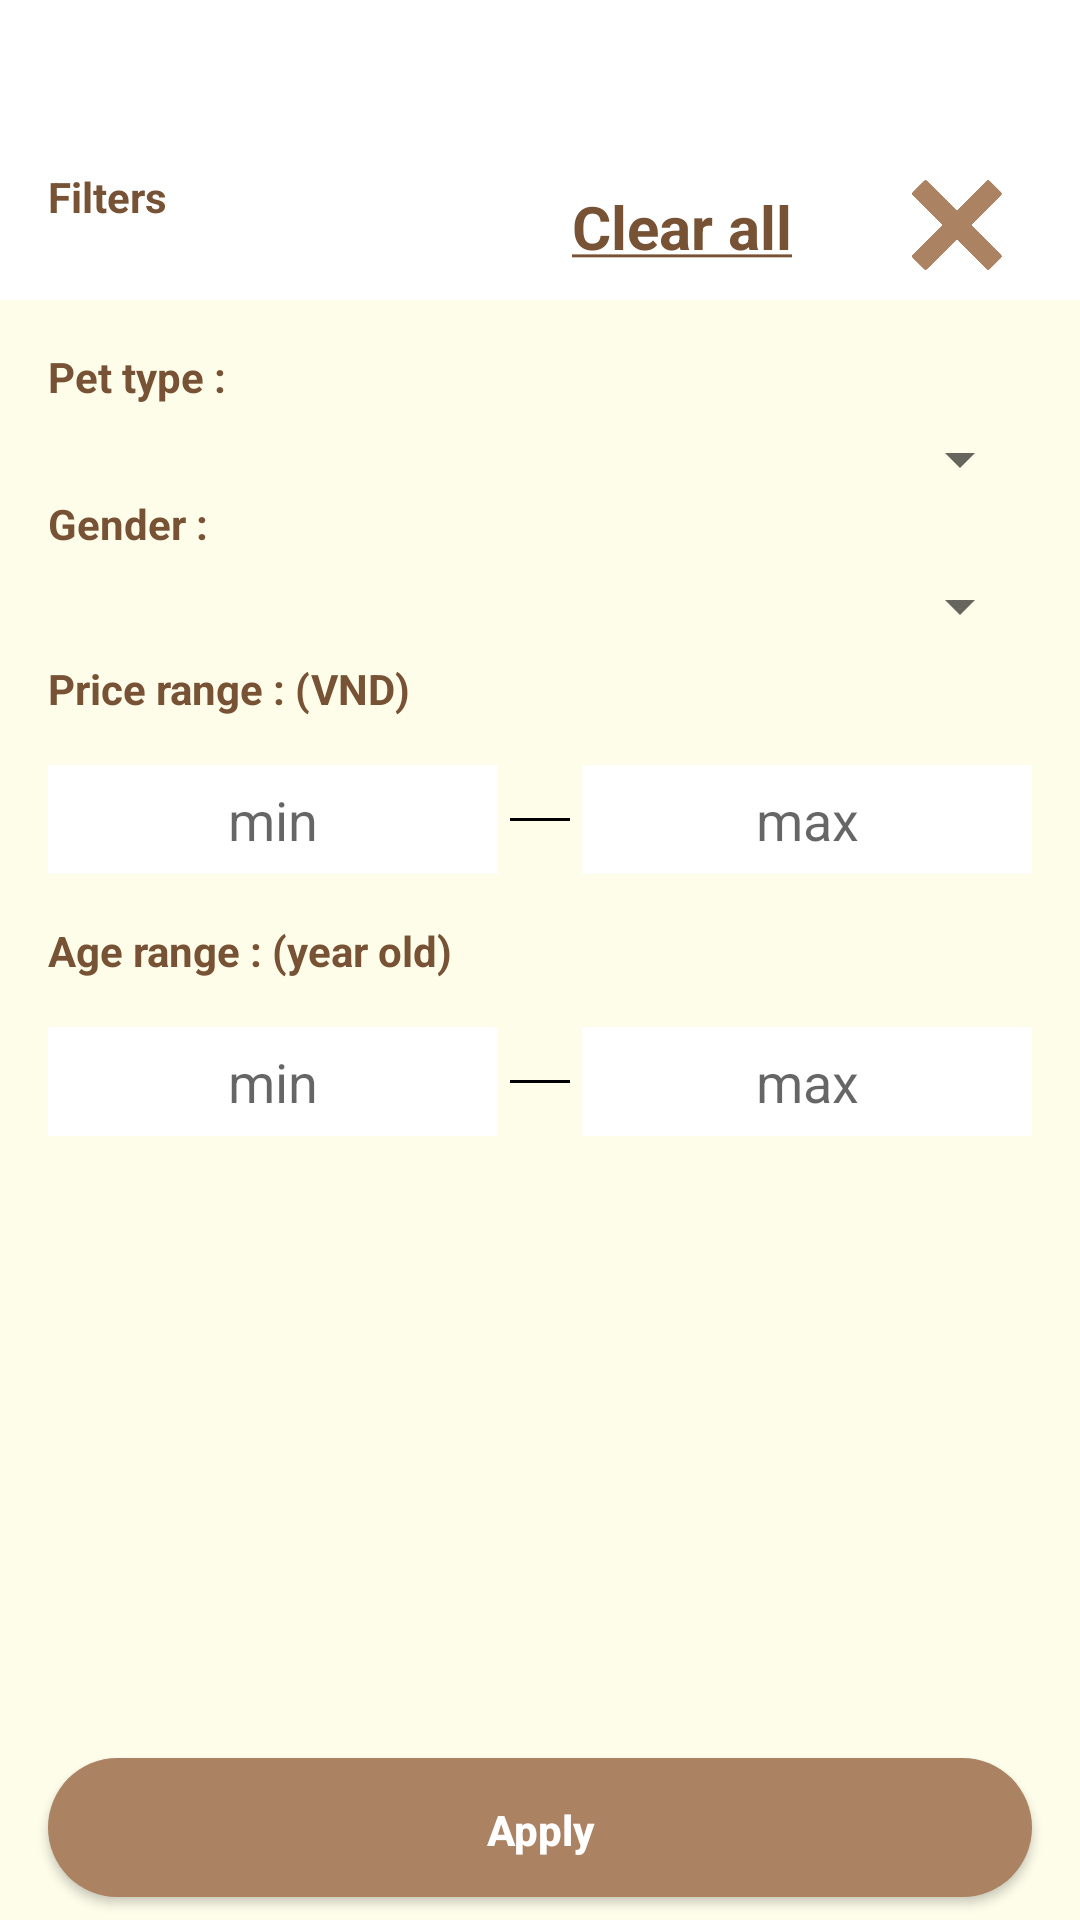

The Android layout XML behind this screen, and the referenced resources:
<!-- AndroidManifest.xml: application theme Theme.PetInto -->
<!-- res/layout/fragment_pet_filter.xml -->
<?xml version="1.0" encoding="utf-8"?>
<androidx.constraintlayout.widget.ConstraintLayout xmlns:android="http://schemas.android.com/apk/res/android"
    xmlns:tools="http://schemas.android.com/tools"
    android:layout_width="match_parent"
    android:layout_height="match_parent"
    xmlns:app="http://schemas.android.com/apk/res-auto"
    tools:context=".ui.fragments.PetFilterFragment"
    android:background="@color/background_light">

    <RelativeLayout
        android:id="@+id/titleLayout"
        android:background="@color/white"
        android:layout_width="match_parent"
        android:layout_height="wrap_content"
        app:layout_constraintEnd_toEndOf="parent"
        app:layout_constraintStart_toStartOf="parent"
        app:layout_constraintTop_toTopOf="parent"
        android:paddingHorizontal="16dp"
        android:paddingTop="50dp"
        >


        <TextView
            android:layout_marginTop="6dp"
            android:layout_width="wrap_content"
            android:layout_height="wrap_content"
            android:text="Filters"
            android:textSize="@dimen/header_text_size"
            android:textStyle="bold"
            android:textColor="@color/main_dark"
            />

        <LinearLayout
            android:layout_alignParentEnd="true"
            android:layout_width="wrap_content"
            android:layout_height="wrap_content"
            android:orientation="horizontal"
            >

            <TextView
                android:id="@+id/btnClearAll"
                android:layout_marginEnd="30dp"
                android:layout_marginTop="12dp"
                android:layout_width="wrap_content"
                android:layout_height="wrap_content"
                android:text="@string/clear_all"
                android:textColor="@color/main_dark"
                android:textSize="20sp"
                android:textStyle="bold"
                />

            <ImageView
                android:id="@+id/btnExit"
                android:layout_width="50dp"
                android:layout_height="50dp"
                android:src="@drawable/exit_icon"
                android:padding="10dp"
                />


        </LinearLayout>



    </RelativeLayout>

    <LinearLayout
        android:padding="16dp"
        android:orientation="vertical"
        android:layout_width="match_parent"
        android:layout_height="wrap_content"
        app:layout_constraintTop_toBottomOf="@+id/titleLayout"
        app:layout_constraintStart_toStartOf="parent"
        app:layout_constraintEnd_toEndOf="parent"
        >

        <TextView
            android:layout_width="wrap_content"
            android:layout_height="wrap_content"
            android:text="Pet type :"
            android:textStyle="bold"
            android:textColor="@color/main_dark"
            />

        <Spinner
            android:id="@+id/spType"
            android:layout_marginTop="6dp"
            android:layout_width="match_parent"
            android:layout_height="wrap_content"
            />

        <TextView
            android:layout_width="wrap_content"
            android:layout_height="wrap_content"
            android:text="Gender :"
            android:textStyle="bold"
            android:textColor="@color/main_dark"
            />

        <Spinner
            android:id="@+id/spGender"
            android:layout_marginTop="6dp"
            android:layout_width="match_parent"
            android:layout_height="wrap_content"
            />



        <TextView
            android:layout_marginTop="6dp"
            android:layout_width="wrap_content"
            android:layout_height="wrap_content"
            android:text="Price range : (VND)"
            android:textStyle="bold"
            android:textColor="@color/main_dark"
            />

        <RelativeLayout
            android:layout_marginTop="16dp"
            android:layout_width="match_parent"
            android:layout_height="wrap_content"
            >

            <EditText
                android:inputType="number"
                android:id="@+id/etMin"
                android:layout_width="150dp"
                android:layout_height="wrap_content"
                android:background="@color/white"
                android:hint="min"
                android:textAlignment="center"
                android:padding="6dp"
                android:maxLines="1"
                />

            <View
                android:layout_width="20dp"
                android:layout_height="1dp"
                android:layout_centerInParent="true"
                android:background="@color/black"/>

            <EditText
                android:inputType="number"
                android:id="@+id/etMax"
                android:layout_alignParentEnd="true"
                android:layout_width="150dp"
                android:layout_height="wrap_content"
                android:background="@color/white"
                android:hint="max"
                android:textAlignment="center"
                android:padding="6dp"
                android:maxLines="1"
                />


        </RelativeLayout>

        <TextView
            android:layout_marginTop="16dp"
            android:layout_width="wrap_content"
            android:layout_height="wrap_content"
            android:text="Age range : (year old)"
            android:textStyle="bold"
            android:textColor="@color/main_dark"
            />

        <RelativeLayout
            android:layout_marginTop="16dp"
            android:layout_width="match_parent"
            android:layout_height="wrap_content"
            >

            <EditText
                android:inputType="number"
                android:id="@+id/etMinAge"
                android:layout_width="150dp"
                android:layout_height="wrap_content"
                android:background="@color/white"
                android:hint="min"
                android:textAlignment="center"
                android:padding="6dp"
                android:maxLines="1"
                />

            <View
                android:layout_width="20dp"
                android:layout_height="1dp"
                android:layout_centerInParent="true"
                android:background="@color/black"/>

            <EditText
                android:inputType="number"
                android:id="@+id/etMaxAge"
                android:layout_alignParentEnd="true"
                android:layout_width="150dp"
                android:layout_height="wrap_content"
                android:background="@color/white"
                android:hint="max"
                android:textAlignment="center"
                android:padding="6dp"
                android:maxLines="1"
                />


        </RelativeLayout>



    </LinearLayout>

    <androidx.appcompat.widget.AppCompatButton
        android:id="@+id/btnApply"
        android:layout_marginHorizontal="16dp"
        android:layout_width="match_parent"
        android:layout_height="wrap_content"
        android:background="@drawable/primary_button_background"
        android:paddingHorizontal="45dp"
        android:layout_marginBottom="6dp"
        android:text="@string/apply"
        android:textAllCaps="false"
        android:textColor="@color/white"

        android:textStyle="bold"
        app:layout_constraintBottom_toBottomOf="parent"
        app:layout_constraintEnd_toEndOf="parent"
        app:layout_constraintStart_toStartOf="parent" />

</androidx.constraintlayout.widget.ConstraintLayout>
<!-- resources referenced by this layout -->
<resources>
  <color name="background_light">#FEFDEA</color>
  <color name="black">#FF000000</color>
  <color name="main_dark">#775234</color>
  <color name="white">#FFFFFFFF</color>
  <!-- drawable exit_icon: png bitmap (drawable, 10070 bytes) -->
  <!-- drawable primary_button_background (drawable) -->
  <?xml version="1.0" encoding="utf-8"?>
  <selector xmlns:android="http://schemas.android.com/apk/res/android">
      <item android:state_pressed="true">
          <layer-list>
              
  
  
  
  
  
  
  
              
              <item android:bottom="5px">
                <shape>
                    <solid android:color="#634C3A"/>
                    <corners android:radius="100dp"/>
                </shape>
              </item>
          </layer-list>
  
      </item>
      <item android:state_enabled="true">
          <layer-list>
              
  
  
  
  
  
  
  
              
              <item
                  android:bottom="5px"
                  >
                  <shape>
                      <solid android:color="@color/main_light"/>
                      <corners android:radius="100dp"/>
                  </shape>
              </item>
          </layer-list>
      </item>
  
  </selector>
  <string name="apply">Apply</string>
  <string name="clear_all"><u>Clear all</u></string>
  <style name="Theme.PetInto" parent="Theme.MaterialComponents.DayNight.NoActionBar">
          
          <item name="colorPrimary">@color/main_light</item>
          <item name="colorPrimaryVariant">@color/main_dark</item>
          <item name="colorOnPrimary">@color/white</item>
          
          <item name="colorSecondary">@color/teal_200</item>
          <item name="colorSecondaryVariant">@color/teal_700</item>
          <item name="colorOnSecondary">@color/black</item>
          
          <item name="android:statusBarColor">?attr/colorPrimaryVariant</item>
          
      </style>
  <color name="main_light">#AB8262</color>
  <color name="teal_200">#FF03DAC5</color>
  <color name="teal_700">#FF018786</color>
</resources>
